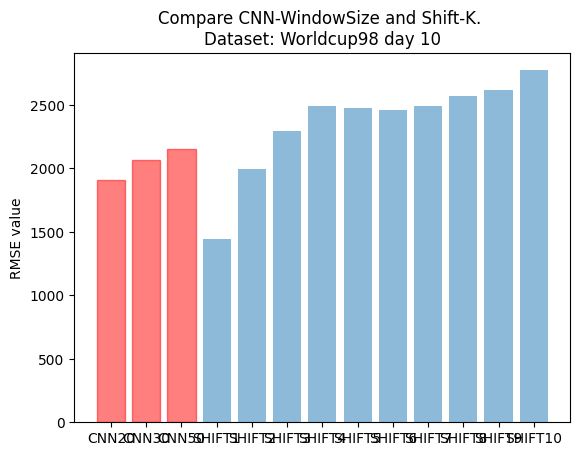

Write the Python code that produced this figure.
import matplotlib.pyplot as plt;

plt.rcdefaults()
import numpy as np
import matplotlib.pyplot as plt

objects = ('CNN20', 'CNN30', 'CNN50',
           'SHIFT1', 'SHIFT2', 'SHIFT3', 'SHIFT4', 'SHIFT5', 'SHIFT6', 'SHIFT7', 'SHIFT8',
           'SHIFT9', 'SHIFT10')
y_pos = np.arange(len(objects))
performance = [1902.87284303, 2063.40084354, 2153.71602735,
               1441.89578141, 1989.59641182, 2295.07658429, 2485.18673985, 2475.3338327, 2459.47172512,
               2492.31457853, 2564.36139034, 2616.64719207, 2770.02205542
               ]

bar_list = plt.bar(y_pos, performance, align='center', alpha=0.5,)
plt.xticks(y_pos, objects)
plt.ylabel('RMSE value')
for i in np.arange(3):
    bar_list[i].set_color('r')
plt.title('Compare CNN-WindowSize and Shift-K. \nDataset: Worldcup98 day 10')
plt.savefig('overall_summary.png')
plt.show()
